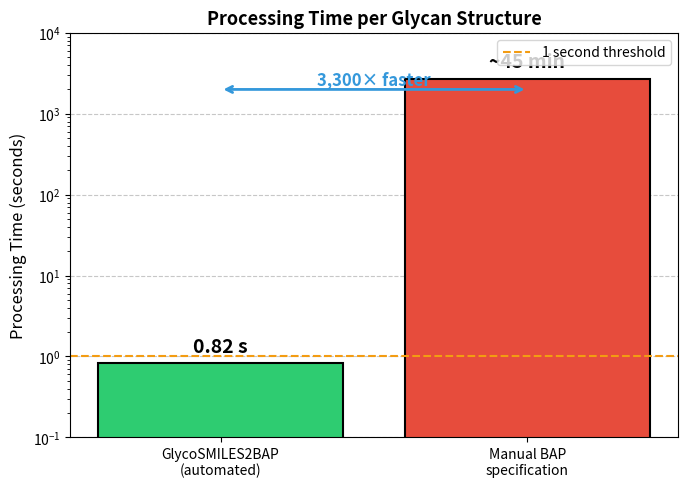

Recreate this plot in Python.
#!/usr/bin/env python3
"""
Figure 3: Processing Time Comparison
Generates publication-quality bar chart comparing processing times
"""

import matplotlib.pyplot as plt
import numpy as np
import matplotlib

matplotlib.use('Agg')

# Set publication-quality defaults
plt.rcParams.update({
    'font.family': 'sans-serif',
    'font.size': 11,
    'axes.labelsize': 12,
    'axes.titlesize': 13,
    'xtick.labelsize': 10,
    'ytick.labelsize': 10,
    'legend.fontsize': 10,
    'figure.dpi': 300,
    'savefig.dpi': 300,
    'savefig.bbox': 'tight'
})

def create_processing_time_figure():
    """Create processing time comparison figure."""
    
    fig, ax = plt.subplots(figsize=(7, 5))
    
    # Data
    methods = ['GlycoSMILES2BAP\n(automated)', 'Manual BAP\nspecification']
    times = [0.82, 45]  # 0.82 seconds vs 45 minutes average
    colors = ['#2ecc71', '#e74c3c']
    
    # Create bars (log scale for visualization)
    times_log = np.log10([0.82, 45*60])  # Convert to seconds for log scale
    
    bars = ax.bar(methods, [0.82, 2700], color=colors, edgecolor='black', linewidth=1.5)
    
    # Add value labels
    for bar, time_val in zip(bars, ['0.82 s', '~45 min']):
        height = bar.get_height()
        ax.annotate(time_val,
                    xy=(bar.get_x() + bar.get_width()/2, height),
                    xytext=(0, 5),
                    textcoords="offset points",
                    ha='center', va='bottom',
                    fontsize=14, fontweight='bold')
    
    # Add speedup annotation
    ax.annotate('', xy=(0, 2000), xytext=(1, 2000),
                arrowprops=dict(arrowstyle='<->', color='#3498db', lw=2))
    ax.text(0.5, 2300, '3,300× faster', ha='center', fontsize=12, 
            fontweight='bold', color='#3498db')
    
    # Log scale
    ax.set_yscale('log')
    ax.set_ylim(0.1, 10000)
    
    # Labels
    ax.set_ylabel('Processing Time (seconds)', fontsize=12)
    ax.set_title('Processing Time per Glycan Structure', fontsize=13, fontweight='bold')
    
    # Grid
    ax.yaxis.grid(True, linestyle='--', alpha=0.7)
    ax.set_axisbelow(True)
    
    # Add horizontal line at 1 second threshold
    ax.axhline(y=1, color='#f39c12', linestyle='--', linewidth=1.5, label='1 second threshold')
    ax.legend(loc='upper right')
    
    plt.tight_layout()
    
    # Save in multiple formats
    plt.savefig('figure3_time_comparison.png', dpi=300, bbox_inches='tight')
    plt.savefig('figure3_time_comparison.pdf', dpi=300, bbox_inches='tight')
    plt.savefig('figure3_time_comparison.eps', dpi=300, bbox_inches='tight')
    plt.savefig('figure3_time_comparison.tiff', dpi=300, bbox_inches='tight')
    
    print("Figure 3 saved: figure3_time_comparison.{png,pdf,eps,tiff}")
    
    plt.close()

if __name__ == '__main__':
    create_processing_time_figure()
